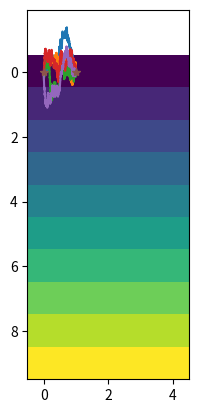

Reproduce this figure in Python.
#%%
import numpy
import matplotlib.pyplot as plt

xs = numpy.linspace(0.0, 1.0, 5)
ys = numpy.linspace(0.0, 1.0, 10)

xs, ys = numpy.meshgrid(xs, ys)

plt.imshow(xs)
plt.show()
plt.imshow(ys)
plt.show()
#%%

N = 1000

def makeK(x1_, x2_):
    x1, x2 = numpy.meshgrid(x1_, x2_)
    #k = numpy.exp(-0.5 * (x1.T - x2.T)**2 / 4.0)
    k = numpy.min([x1.T, x2.T], axis = 0)
    return k + numpy.eye(len(x1_), len(x2_)) * 1e-10

xs = numpy.linspace(0.0, 1.0, N)

xd = numpy.array([0.0, 1.0])
f = 10.0 * numpy.array([0.0, 0.0])

#xd = numpy.array([1.0, 2.0, 3.5])
#f = 10.0 * numpy.array([0.0, 1.0, 2.0])

Kss = makeK(xs, xs)
Ksd = makeK(xs, xd)
Kds = Ksd.T
Kdd = makeK(xd, xd)

m = Ksd.dot(numpy.linalg.solve(Kdd, f))
Kt = Kss - Ksd.dot(numpy.linalg.solve(Kdd, Kds))
L = numpy.linalg.cholesky(Kt + numpy.eye(Kt.shape[0], Kt.shape[1]) * 1e-10)

for r in range(5):
    plt.plot(xs, m + L.dot(numpy.random.randn(N)), '-')

plt.plot(xd, f, '*')

plt.show()